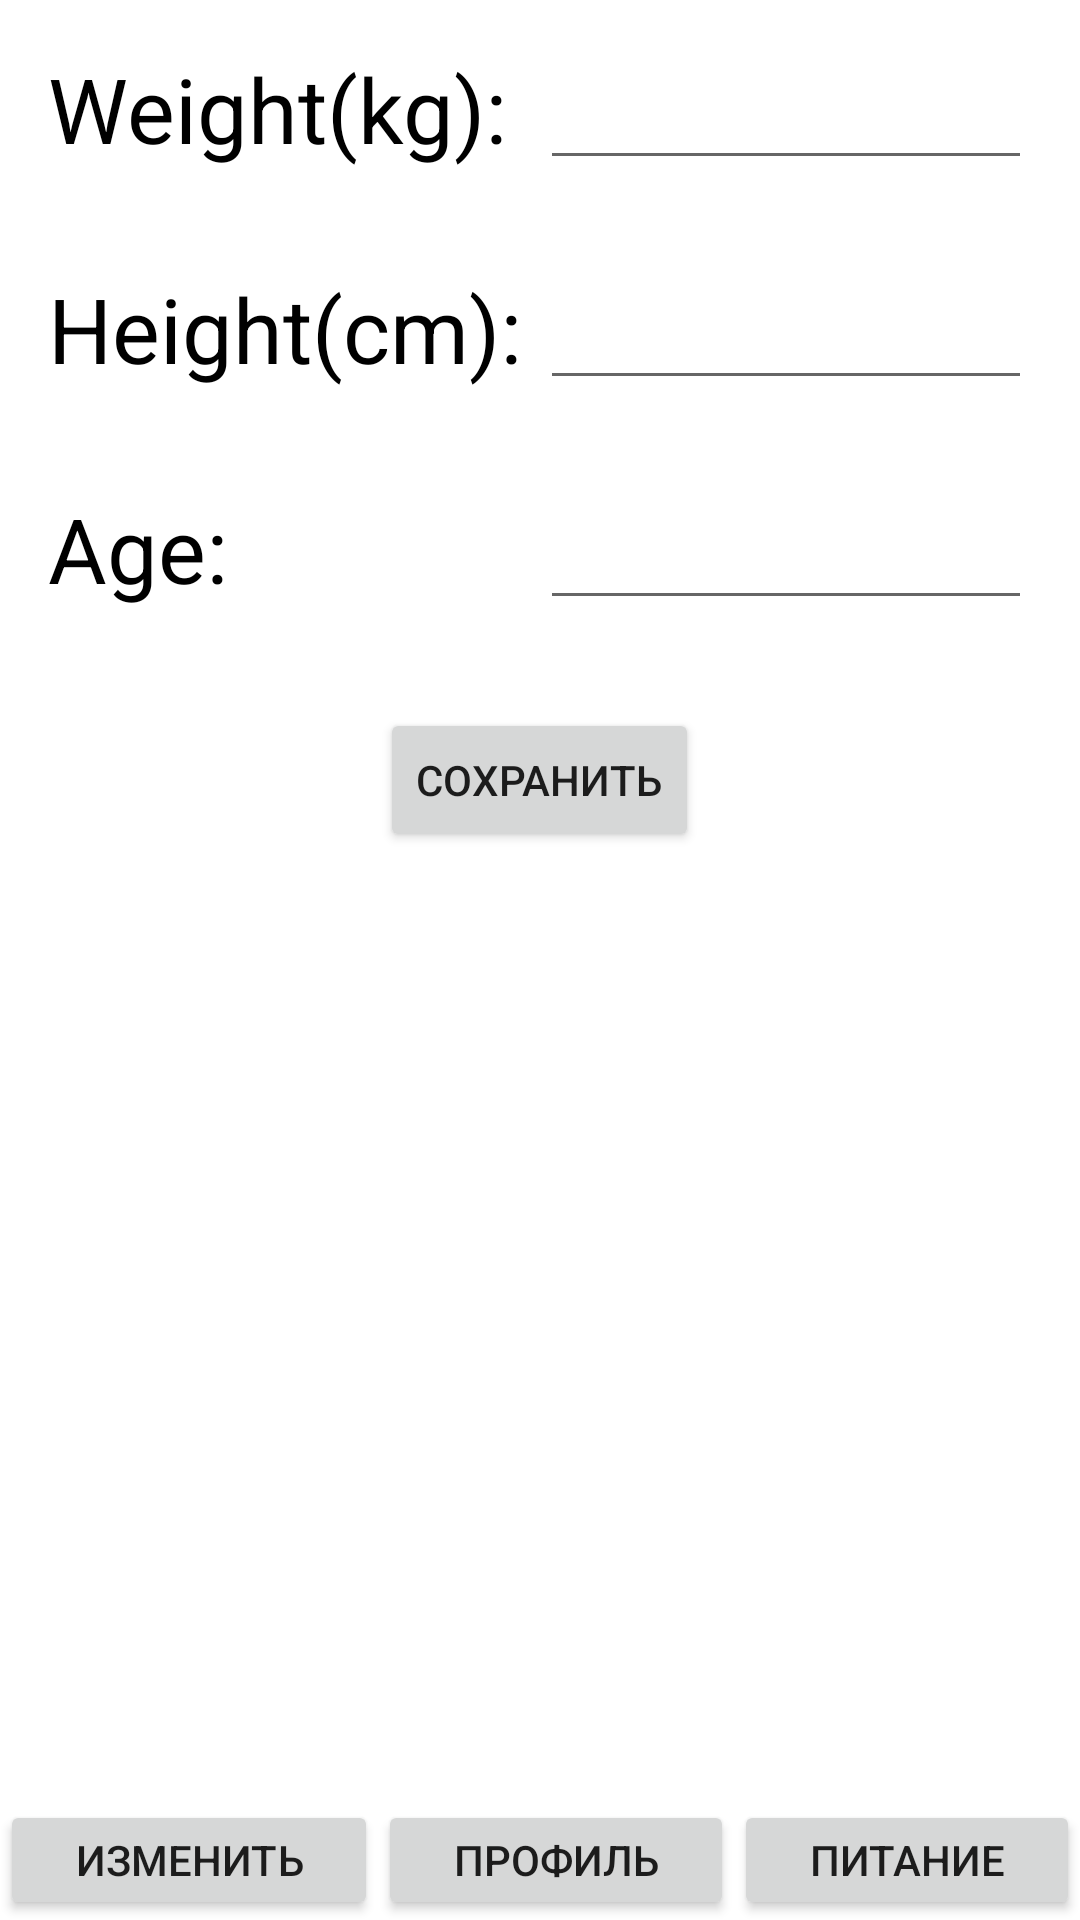

Layout XML and referenced resources for this Android screen:
<!-- AndroidManifest.xml: application theme Theme.MyApplication -->
<!-- res/layout/fragment_first.xml -->
<?xml version="1.0" encoding="utf-8"?>
<LinearLayout xmlns:android="http://schemas.android.com/apk/res/android"
    xmlns:tools="http://schemas.android.com/tools"
    android:orientation="vertical"
    android:gravity="center_horizontal"
    android:layout_width="match_parent"
    android:layout_height="match_parent"
    tools:context=".view.fragment.FirstFragment">

    <LinearLayout
        android:layout_weight="3"
        android:layout_width="match_parent"
        android:layout_height="match_parent"
        android:orientation="vertical">
        <LinearLayout
            android:padding="16dp"
            android:layout_width="match_parent"
            android:orientation="horizontal"
            android:gravity="left"
            android:layout_height="wrap_content">

            <TextView
                android:layout_weight="1"
                android:layout_width="match_parent"
                android:layout_height="wrap_content"
                android:textSize="30dp"
                android:text="Weight(kg):"
                android:textColor="@color/black"/>
            <EditText
                android:id="@+id/weight_edit_text"
                android:layout_weight="1"
                android:inputType="numberDecimal"
                android:layout_marginLeft="0dp"
                android:layout_width="match_parent"
                android:layout_height="wrap_content"
                android:textAlignment="center" />
        </LinearLayout>
        <LinearLayout
            android:padding="16dp"
            android:layout_width="match_parent"
            android:orientation="horizontal"
            android:gravity="left"
            android:layout_height="wrap_content">

            <TextView
                android:layout_weight="1"
                android:layout_width="match_parent"
                android:layout_height="wrap_content"
                android:textSize="30dp"
                android:text="Height(cm):"
                android:textColor="@color/black"/>
            <EditText
                android:id="@+id/height_edit_text"
                android:layout_weight="1"
                android:layout_marginLeft="0dp"
                android:inputType="numberDecimal"
                android:layout_width="match_parent"
                android:layout_height="wrap_content"
                android:textAlignment="center" />
        </LinearLayout>
        <LinearLayout
            android:padding="16dp"
            android:layout_width="match_parent"
            android:orientation="horizontal"
            android:gravity="left"
            android:layout_height="wrap_content">

            <TextView
                android:layout_weight="1"
                android:layout_width="match_parent"
                android:layout_height="wrap_content"
                android:textSize="30dp"
                android:text="Age:"
                android:textColor="@color/black"/>
            <EditText
                android:id="@+id/age_edit_text"
                android:layout_weight="1"
                android:layout_marginLeft="0dp"
                android:inputType="numberDecimal"
                android:layout_width="match_parent"
                android:layout_height="wrap_content"
                android:textAlignment="center" />
        </LinearLayout>
        <LinearLayout
            android:padding="16dp"
            android:layout_width="match_parent"
            android:orientation="horizontal"
            android:gravity="center"
            android:layout_height="wrap_content">

            
            <Button
                android:id="@+id/save_values_button"
                android:text="Сохранить"
                android:layout_width="wrap_content"
                android:layout_height="wrap_content" />
        </LinearLayout>
    </LinearLayout>
    <LinearLayout
        android:layout_width="match_parent"
        android:layout_height="40dp"
        android:orientation="horizontal"
        android:layout_gravity="bottom">
        <Button
            android:layout_weight="1"
            android:id="@+id/firstFragmentButton"
            android:text="Изменить"
            android:layout_width="wrap_content"
            android:layout_height="wrap_content"
            />
        <Button
            android:layout_weight="1"
            android:id="@+id/secondFragmentButton"
            android:text="Профиль"
            android:layout_width="wrap_content"
            android:layout_height="wrap_content"
            />
        <Button
            android:layout_weight="1"
            android:id="@+id/foodFragmentButton"
            android:text="Питание"
            android:layout_width="wrap_content"
            android:layout_height="wrap_content"
            />
    </LinearLayout>
</LinearLayout>
<!-- resources referenced by this layout -->
<resources>
  <color name="black">#FF000000</color>
  <style name="Theme.MyApplication" parent="Theme.MaterialComponents.DayNight.NoActionBar">
          
          <item name="colorPrimary">@color/teal_700</item>
          <item name="colorPrimaryVariant">@color/teal_700</item>
          <item name="colorOnPrimary">@color/white</item>
          
          <item name="colorSecondary">@color/teal_200</item>
          <item name="colorSecondaryVariant">@color/teal_700</item>
          <item name="colorOnSecondary">@color/black</item>
          
          <item name="android:statusBarColor">?attr/colorPrimaryVariant</item>
          
      </style>
  <color name="teal_700">#FF018786</color>
  <color name="white">#FFFFFFFF</color>
  <color name="teal_200">#FF03DAC5</color>
</resources>
